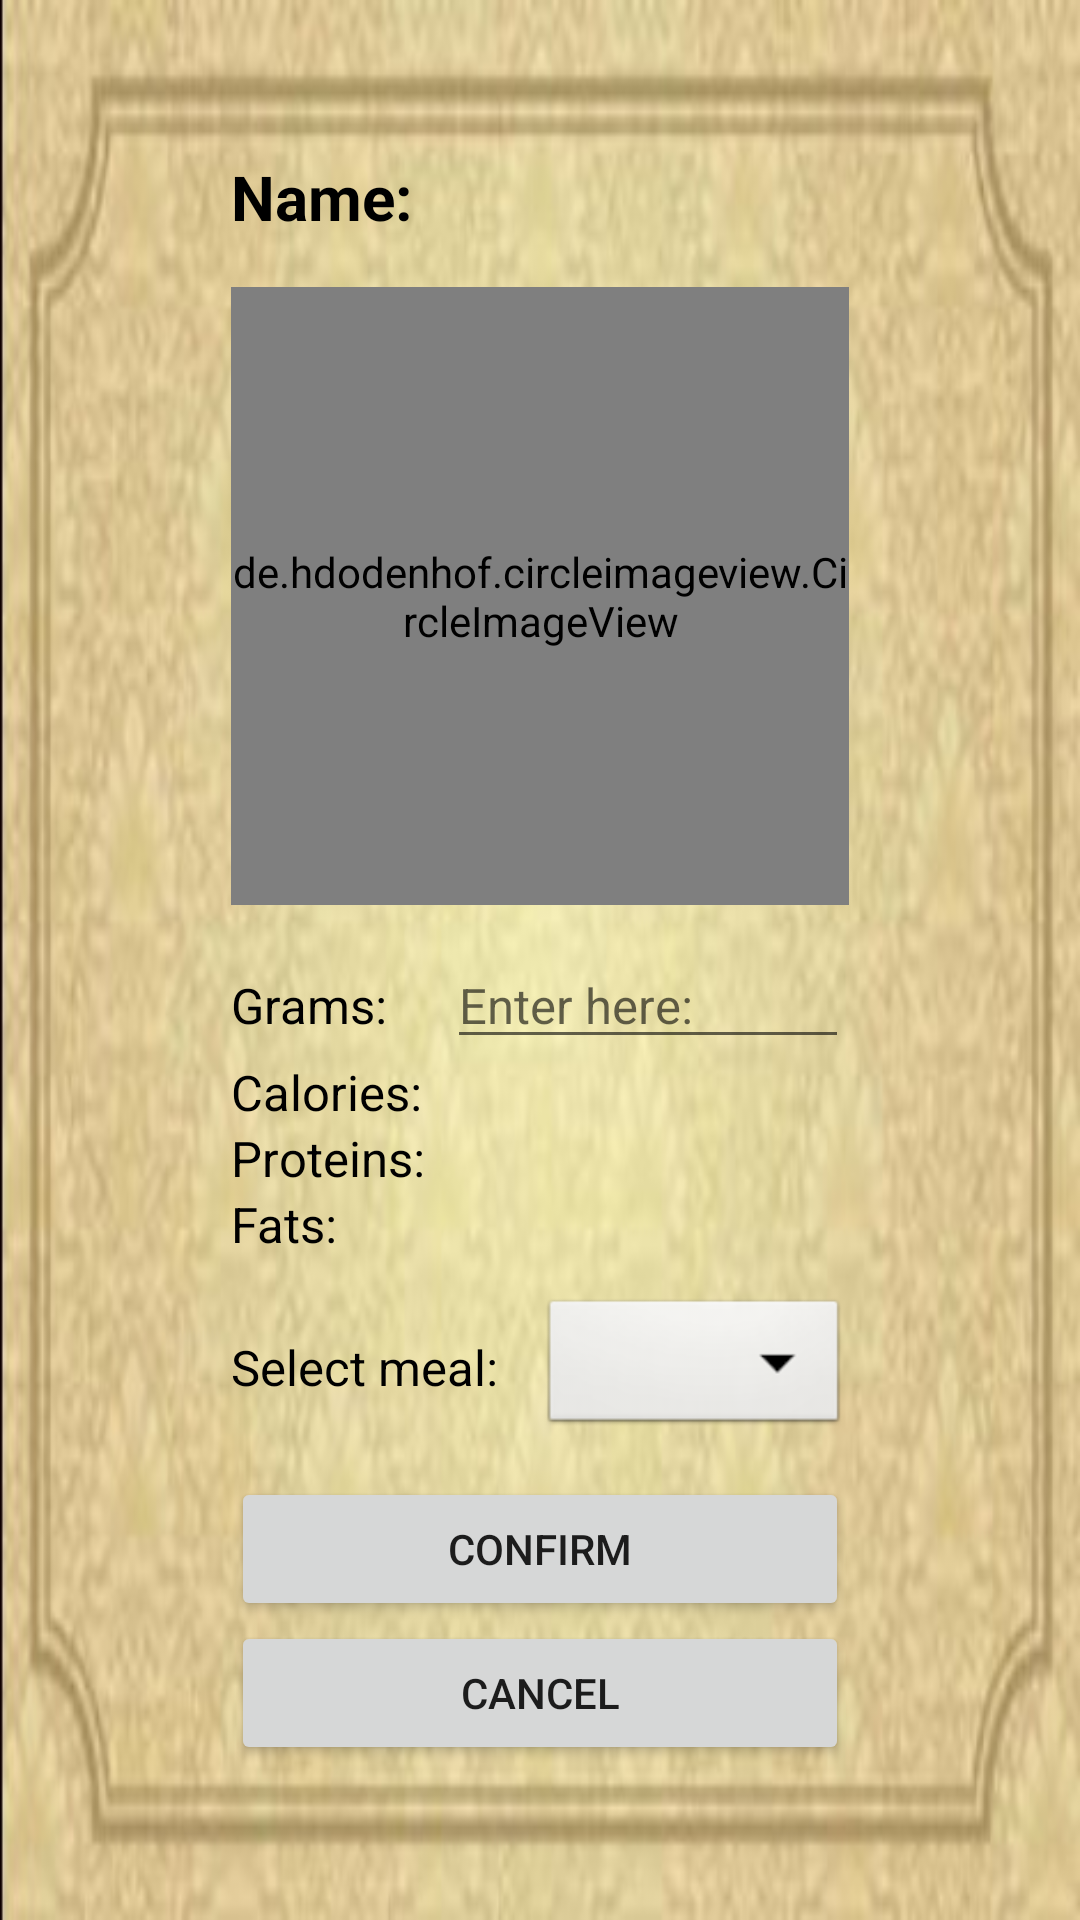

This screen was rendered from an Android layout file. Write that file and the resources it references.
<!-- AndroidManifest.xml: application theme Theme.MyDieter9005 -->
<!-- res/layout/ingredient_overview_alert_dialog.xml -->
<?xml version="1.0" encoding="utf-8"?>
<LinearLayout xmlns:android="http://schemas.android.com/apk/res/android"
    android:orientation="vertical"
    android:layout_width="match_parent"
    android:layout_height="match_parent"
    android:background="@drawable/ingredient_custom_alert_dialog_background"
    android:gravity="center">

    <TextView
        android:id="@+id/tvAlertDialogIngredientName"
        android:layout_width="100pt"
        android:layout_height="wrap_content"
        android:textColor="@color/black"
        android:textSize="10pt"
        android:textStyle="bold"
        android:layout_marginTop="15pt"
        android:layout_marginBottom="8pt"
        android:text="Name: " />

    <de.hdodenhof.circleimageview.CircleImageView
        android:id="@+id/ivAlertDialogIngredientImage"
        android:layout_width="100pt"
        android:layout_height="100pt"
        android:src="@drawable/food_time" />

    <LinearLayout
        android:layout_width="100pt"
        android:layout_height="wrap_content"
        android:layout_marginTop="6pt"
        android:orientation="horizontal"
        android:layout_gravity="center"
        android:layoutDirection="ltr">

        <TextView
            android:layout_width="35pt"
            android:layout_height="wrap_content"
            android:textColor="@color/black"
            android:textSize="8pt"
            android:text="Grams: " />

        <EditText
            android:id="@+id/etAlertDialogIngredientGrams"
            android:layout_width="65pt"
            android:layout_height="wrap_content"
            android:hint="Enter here: "
            android:textSize="8pt"
            android:maxLength="4"
            android:textColor="@color/black"
            android:inputType="number" />
    </LinearLayout>

    <TextView
        android:id="@+id/tvAlertDialogIngredientCalories"
        android:layout_width="100pt"
        android:layout_height="wrap_content"
        android:textColor="@color/black"
        android:textSize="8pt"
        android:text="Calories: " />

    <TextView
        android:id="@+id/tvAlertDialogIngredientProteins"
        android:layout_width="100pt"
        android:layout_height="wrap_content"
        android:textColor="@color/black"
        android:textSize="8pt"
        android:text="Proteins: " />

    <TextView
        android:id="@+id/tvAlertDialogIngredientFats"
        android:layout_width="100pt"
        android:layout_height="wrap_content"
        android:textColor="@color/black"
        android:textSize="8pt"
        android:layout_marginBottom="6pt"
        android:text="Fats: " />

    <LinearLayout
        android:id="@+id/alertDialogMealSelectionLinearLayout"
        android:layout_width="100pt"
        android:layout_height="wrap_content"
        android:layout_marginBottom="6pt"
        android:orientation="horizontal"
        android:layout_gravity="center"
        android:gravity="center"
        android:layoutDirection="ltr">

        <TextView
            android:layout_width="50pt"
            android:layout_height="wrap_content"
            android:textColor="@color/black"
            android:textSize="8pt"
            android:text="Select meal: " />

        <Spinner
            android:id="@+id/sAlertDialogSelectMeal"
            android:layout_width="50pt"
            android:layout_height="wrap_content"
            android:background="@android:drawable/btn_dropdown"
            android:spinnerMode="dropdown"/>

    </LinearLayout>

    <Button
        android:id="@+id/btAlertDialogConfirmIngredient"
        android:layout_width="100pt"
        android:layout_height="wrap_content"
        android:text="Confirm" />

    <Button
        android:id="@+id/btAlertDialogCancelIngredient"
        android:layout_width="100pt"
        android:layout_height="wrap_content"
        android:layout_marginBottom="15pt"
        android:text="Cancel" />
</LinearLayout>
<!-- resources referenced by this layout -->
<resources>
  <!-- drawable ingredient_custom_alert_dialog_background: jpg bitmap (drawable, 34542 bytes) -->
  <style name="Theme.MyDieter9005" parent="Theme.MaterialComponents.DayNight.DarkActionBar">
          
          <item name="colorPrimary">@color/purple_500</item>
          <item name="colorPrimaryVariant">@color/purple_700</item>
          <item name="colorOnPrimary">@color/white</item>
          
          <item name="colorSecondary">@color/teal_200</item>
          <item name="colorSecondaryVariant">@color/teal_700</item>
          <item name="colorOnSecondary">@color/black</item>
          
          <item name="android:statusBarColor" tools:targetApi="l">?attr/colorPrimaryVariant</item>
          
      </style>
  <!-- not gathered from this repository: default colours our renderer supplied (Android Studio template values) -->
  <color name="purple_500">#FF6200EE</color>
  <color name="purple_700">#FF3700B3</color>
  <color name="teal_200">#FF03DAC5</color>
  <color name="teal_700">#FF018786</color>
  <color name="black">#FF000000</color>
  <color name="white">#FFFFFFFF</color>
</resources>
